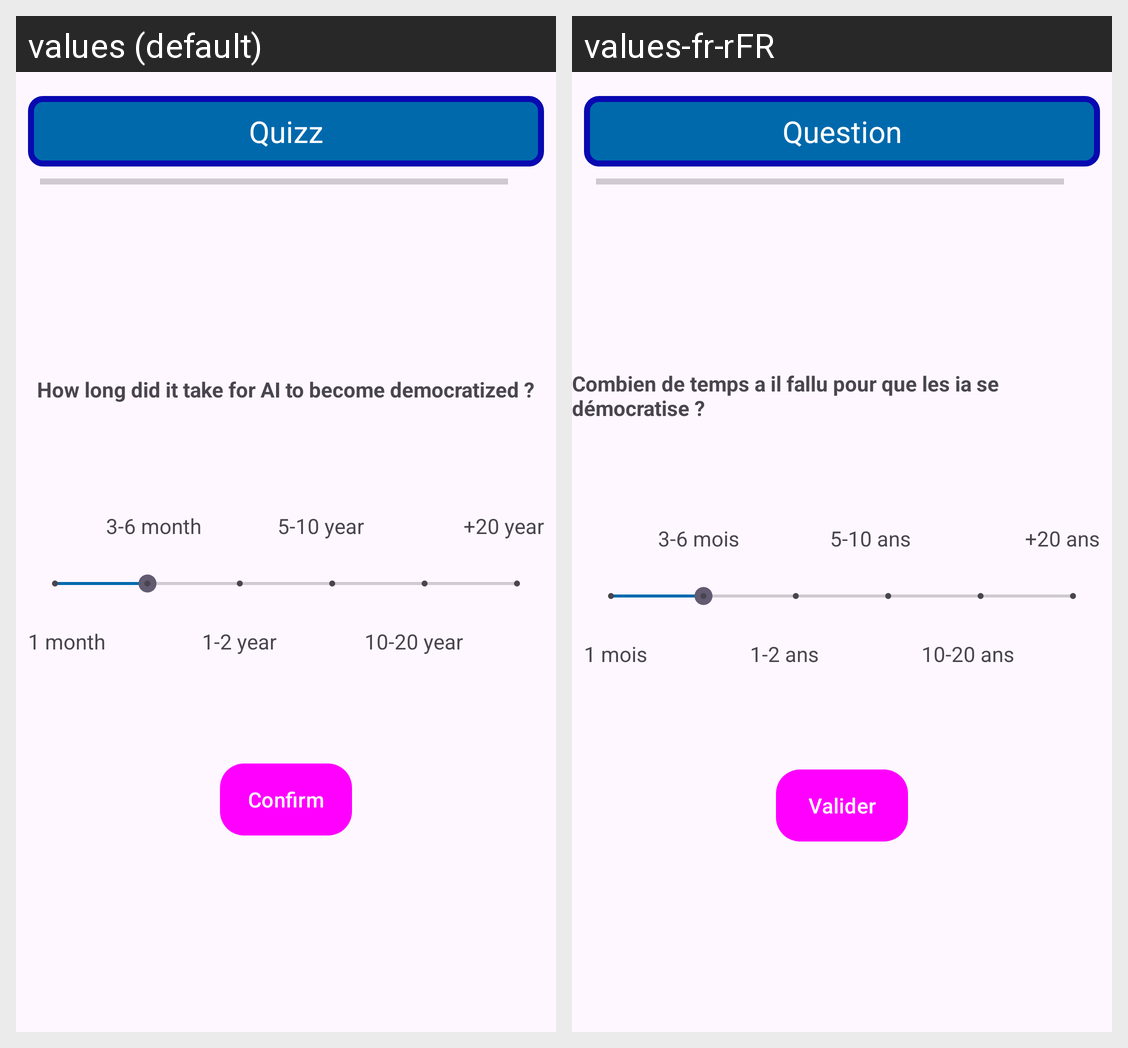

Translations of the strings shown on this Android screen, per locale in the grid:
Android screen res/layout/activity_time_quantity.xml rendered under 2 locales, left to right: values (default), values-fr-rFR. Device: Nexus 5 (rendered at 1080×1920; each locale shown at half size, 540×960, under a caption strip naming it); theme Theme.ProjetAndroid.
Strings drawn on this screen, with the default value and each locale's value (text and hints the layout hard-codes, and strings that could not be matched under every locale, appear in the picture but are not listed):

ConfirmText
  values: Confirm
  values-fr-rFR: Valider

TimeQuantityActivityQuestion
  values: How long did it take for AI to become democratized ?
  values-fr-rFR: Combien de temps a il fallu pour que les ia se démocratise ?

TimeQuantity2
  values: 3-6 month
  values-fr-rFR: 3-6 mois

TimeQuantity6
  values: +20 year
  values-fr-rFR: +20 ans

TimeQuantity3
  values: 1-2 year
  values-fr-rFR: 1-2 ans

TimeQuantity5
  values: 10-20 year
  values-fr-rFR: 10-20 ans

TimeQuantity4
  values: 5-10 year
  values-fr-rFR: 5-10 ans

TimeQuantity1
  values: 1 month
  values-fr-rFR: 1 mois

quizz
  values: Quizz
  values-fr-rFR: Question
